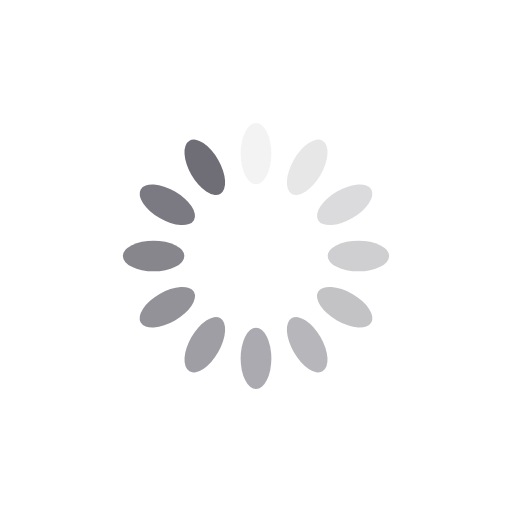
t = 0.00 s
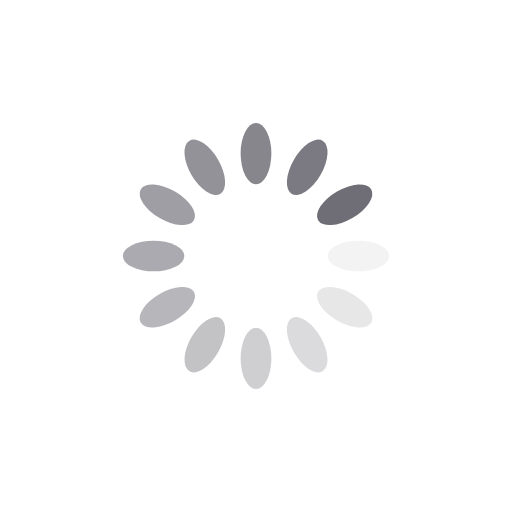
t = 0.25 s
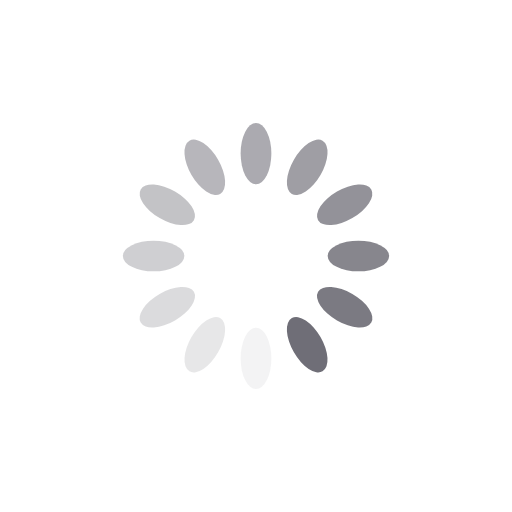
t = 0.50 s
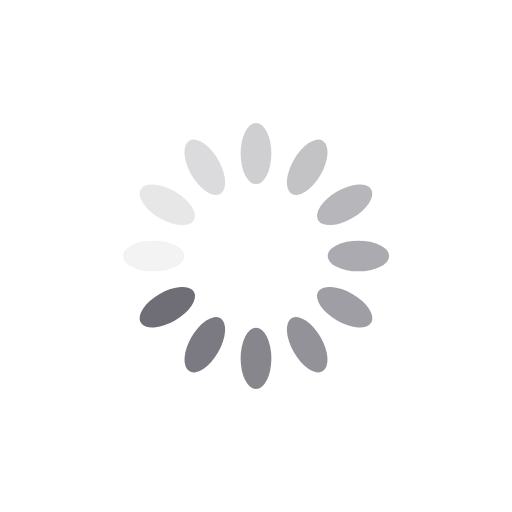
t = 0.75 s

The animated SVG that drew these frames (rendered in a browser with its animation timeline set to each time). Animation: 12 SMIL elements (animate=12); one cycle of 1.00 s, repeats indefinitely.

<?xml version="1.0" encoding="utf-8"?>
<svg xmlns="http://www.w3.org/2000/svg" xmlns:xlink="http://www.w3.org/1999/xlink" style="margin: auto; background: none; display: block; shape-rendering: auto;" width="50px" height="50px" viewBox="0 0 100 100" preserveAspectRatio="xMidYMid">
<g transform="rotate(0 50 50)">
  <rect x="47" y="24" rx="3" ry="6" width="6" height="12" fill="#6f6e77">
    <animate attributeName="opacity" values="1;0" keyTimes="0;1" dur="1s" begin="-0.9166666666666666s" repeatCount="indefinite"></animate>
  </rect>
</g><g transform="rotate(30 50 50)">
  <rect x="47" y="24" rx="3" ry="6" width="6" height="12" fill="#6f6e77">
    <animate attributeName="opacity" values="1;0" keyTimes="0;1" dur="1s" begin="-0.8333333333333334s" repeatCount="indefinite"></animate>
  </rect>
</g><g transform="rotate(60 50 50)">
  <rect x="47" y="24" rx="3" ry="6" width="6" height="12" fill="#6f6e77">
    <animate attributeName="opacity" values="1;0" keyTimes="0;1" dur="1s" begin="-0.75s" repeatCount="indefinite"></animate>
  </rect>
</g><g transform="rotate(90 50 50)">
  <rect x="47" y="24" rx="3" ry="6" width="6" height="12" fill="#6f6e77">
    <animate attributeName="opacity" values="1;0" keyTimes="0;1" dur="1s" begin="-0.6666666666666666s" repeatCount="indefinite"></animate>
  </rect>
</g><g transform="rotate(120 50 50)">
  <rect x="47" y="24" rx="3" ry="6" width="6" height="12" fill="#6f6e77">
    <animate attributeName="opacity" values="1;0" keyTimes="0;1" dur="1s" begin="-0.5833333333333334s" repeatCount="indefinite"></animate>
  </rect>
</g><g transform="rotate(150 50 50)">
  <rect x="47" y="24" rx="3" ry="6" width="6" height="12" fill="#6f6e77">
    <animate attributeName="opacity" values="1;0" keyTimes="0;1" dur="1s" begin="-0.5s" repeatCount="indefinite"></animate>
  </rect>
</g><g transform="rotate(180 50 50)">
  <rect x="47" y="24" rx="3" ry="6" width="6" height="12" fill="#6f6e77">
    <animate attributeName="opacity" values="1;0" keyTimes="0;1" dur="1s" begin="-0.4166666666666667s" repeatCount="indefinite"></animate>
  </rect>
</g><g transform="rotate(210 50 50)">
  <rect x="47" y="24" rx="3" ry="6" width="6" height="12" fill="#6f6e77">
    <animate attributeName="opacity" values="1;0" keyTimes="0;1" dur="1s" begin="-0.3333333333333333s" repeatCount="indefinite"></animate>
  </rect>
</g><g transform="rotate(240 50 50)">
  <rect x="47" y="24" rx="3" ry="6" width="6" height="12" fill="#6f6e77">
    <animate attributeName="opacity" values="1;0" keyTimes="0;1" dur="1s" begin="-0.25s" repeatCount="indefinite"></animate>
  </rect>
</g><g transform="rotate(270 50 50)">
  <rect x="47" y="24" rx="3" ry="6" width="6" height="12" fill="#6f6e77">
    <animate attributeName="opacity" values="1;0" keyTimes="0;1" dur="1s" begin="-0.16666666666666666s" repeatCount="indefinite"></animate>
  </rect>
</g><g transform="rotate(300 50 50)">
  <rect x="47" y="24" rx="3" ry="6" width="6" height="12" fill="#6f6e77">
    <animate attributeName="opacity" values="1;0" keyTimes="0;1" dur="1s" begin="-0.08333333333333333s" repeatCount="indefinite"></animate>
  </rect>
</g><g transform="rotate(330 50 50)">
  <rect x="47" y="24" rx="3" ry="6" width="6" height="12" fill="#6f6e77">
    <animate attributeName="opacity" values="1;0" keyTimes="0;1" dur="1s" begin="0s" repeatCount="indefinite"></animate>
  </rect>
</g>
<!-- [ldio] generated by https://loading.io/ --></svg>